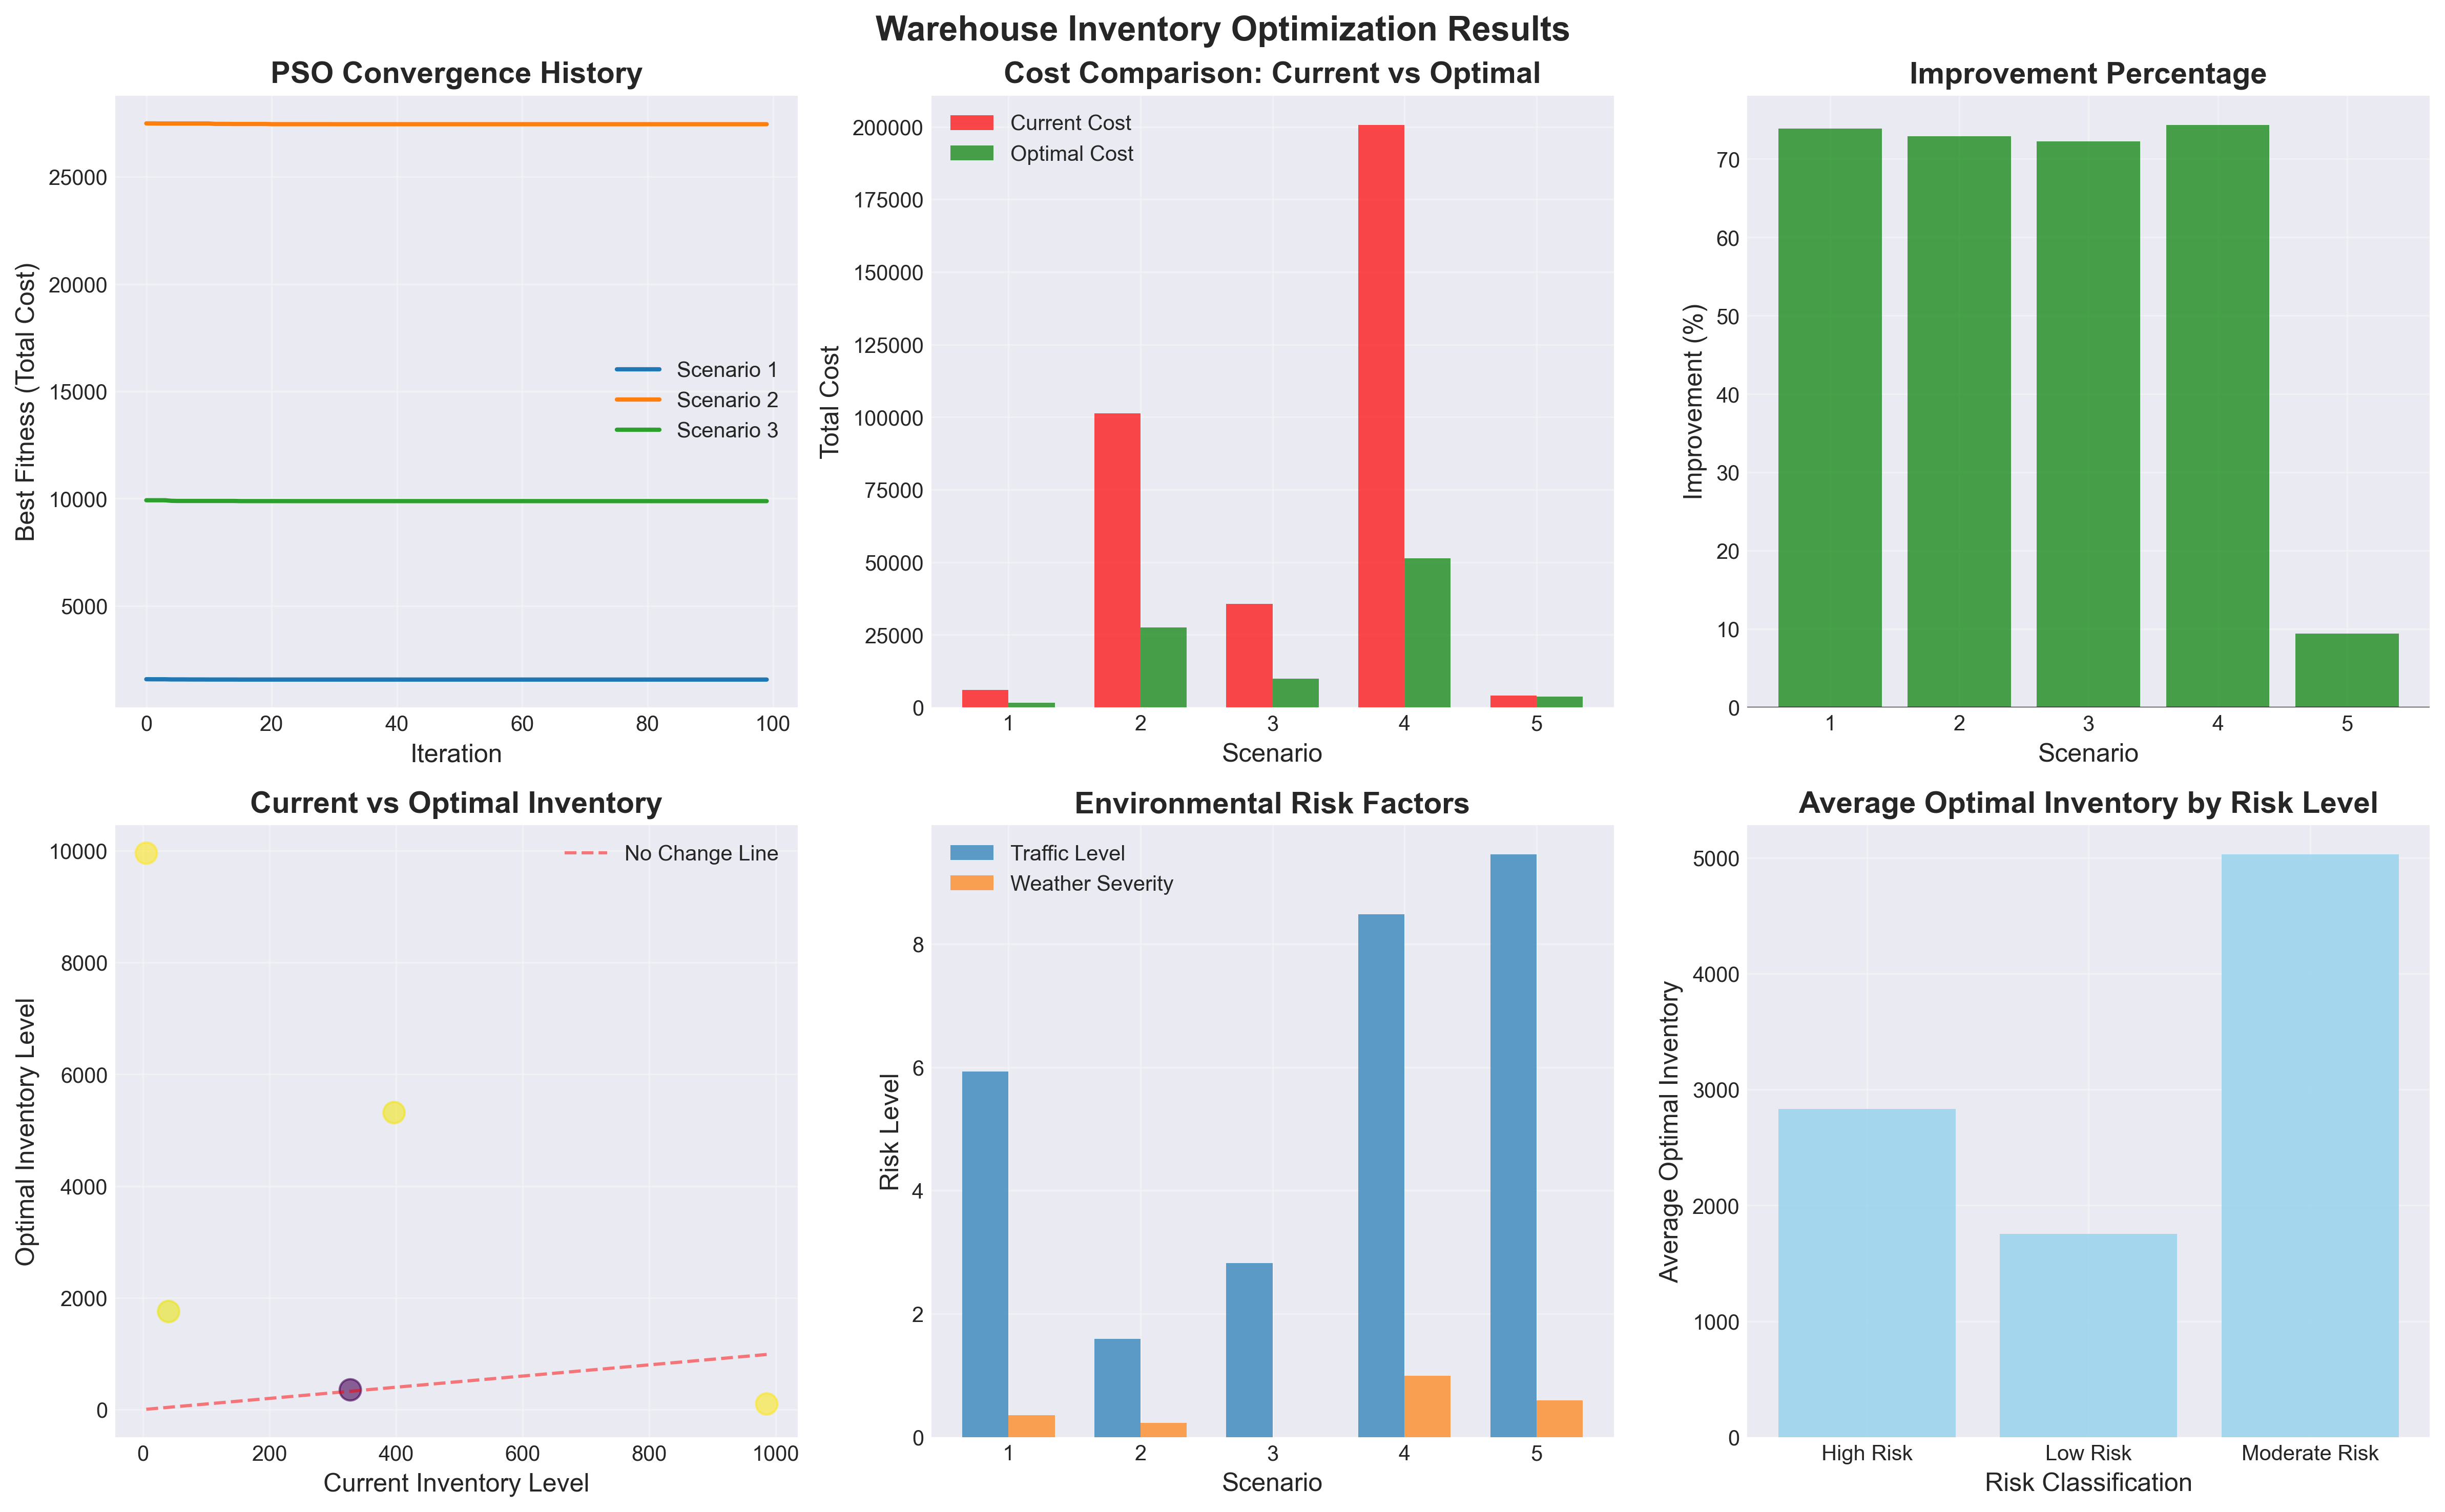

Values plotted in this chart, from the file beside it:
scenario, risk_classification, traffic_level, weather_severity, demand, current_inventory, current_cost, optimal_inventory, optimal_cost, improvement, convergence, all_fitness, risk, demand_value
1, Moderate Risk, 5.928, 0.3591, 100.8, 985.7, 5986, 100.8, 1561, 73.92, [np.float64(1578.3200056182334), np.floa…, [[np.float64(3932.1826239736656), np.flo…, Moderate Risk, 100.8
2, High Risk, 1.592, 0.2307, 5314, 396.7, 101208, 5314, 27453, 72.87, [np.float64(27489.85241633281), np.float…, [[np.float64(48204.164570024295), np.flo…, High Risk, 5314
3, Low Risk, 2.827, 1.7999491354557934e-05, 1755, 40.31, 35605, 1755, 9882, 72.25, [np.float64(9921.723656382253), np.float…, [[np.float64(11652.6957956594), np.float…, Low Risk, 1755
4, Moderate Risk, 8.486, 0.995, 9956, 5.144, 200705, 9956, 51437, 74.37, [np.float64(51629.73453103939), np.float…, [[np.float64(83281.14844085884), np.floa…, Moderate Risk, 9956
5, High Risk, 9.452, 0.5922, 353, 327.6, 4038, 353, 3657, 9.443, [np.float64(3679.020127377903), np.float…, [[np.float64(5384.71023816707), np.float…, High Risk, 353
